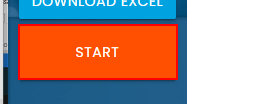
Workflow: Lab4.4 Anchors

Step 1: click on the button

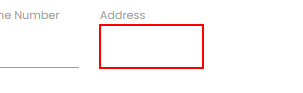
Step 2: type "[row("Address").ToString]" into the text box

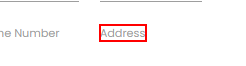
Step 3: Find Element - Address on the label 'Address'

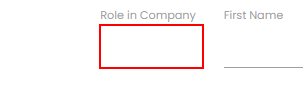
Step 4: type [row(3).ToString] into the text box

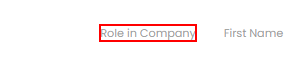
Step 5: Find Element - Role in Company on the label 'Role in Company'

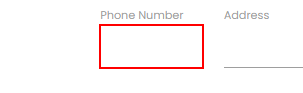
Step 6: type [row(6).ToString] into the text box

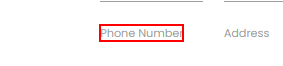
Step 7: Find Element - Phone Number on the label 'Phone Number'

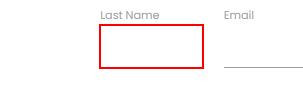
Step 8: type [row(1).ToString] into the text box

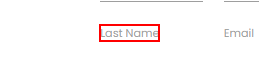
Step 9: Find Element - Last Name on the label 'Last Name'

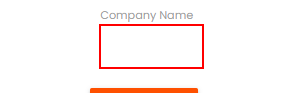
Step 10: type [row(2).ToString] into the text box

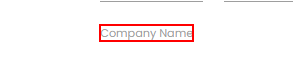
Step 11: Find Element - Company Name on the label 'Company Name'

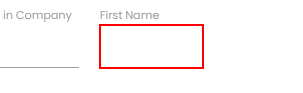
Step 12: type [row(0).ToString] into the text box

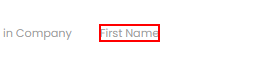
Step 13: Find Element - First Name on the label 'First Name'

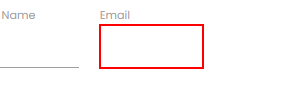
Step 14: type [row(5).ToString] into the text box

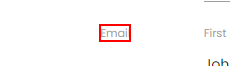
Step 15: Find Element - Email on the label 'Email'

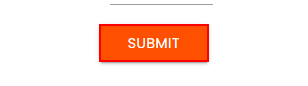
Step 16: click on the text box
